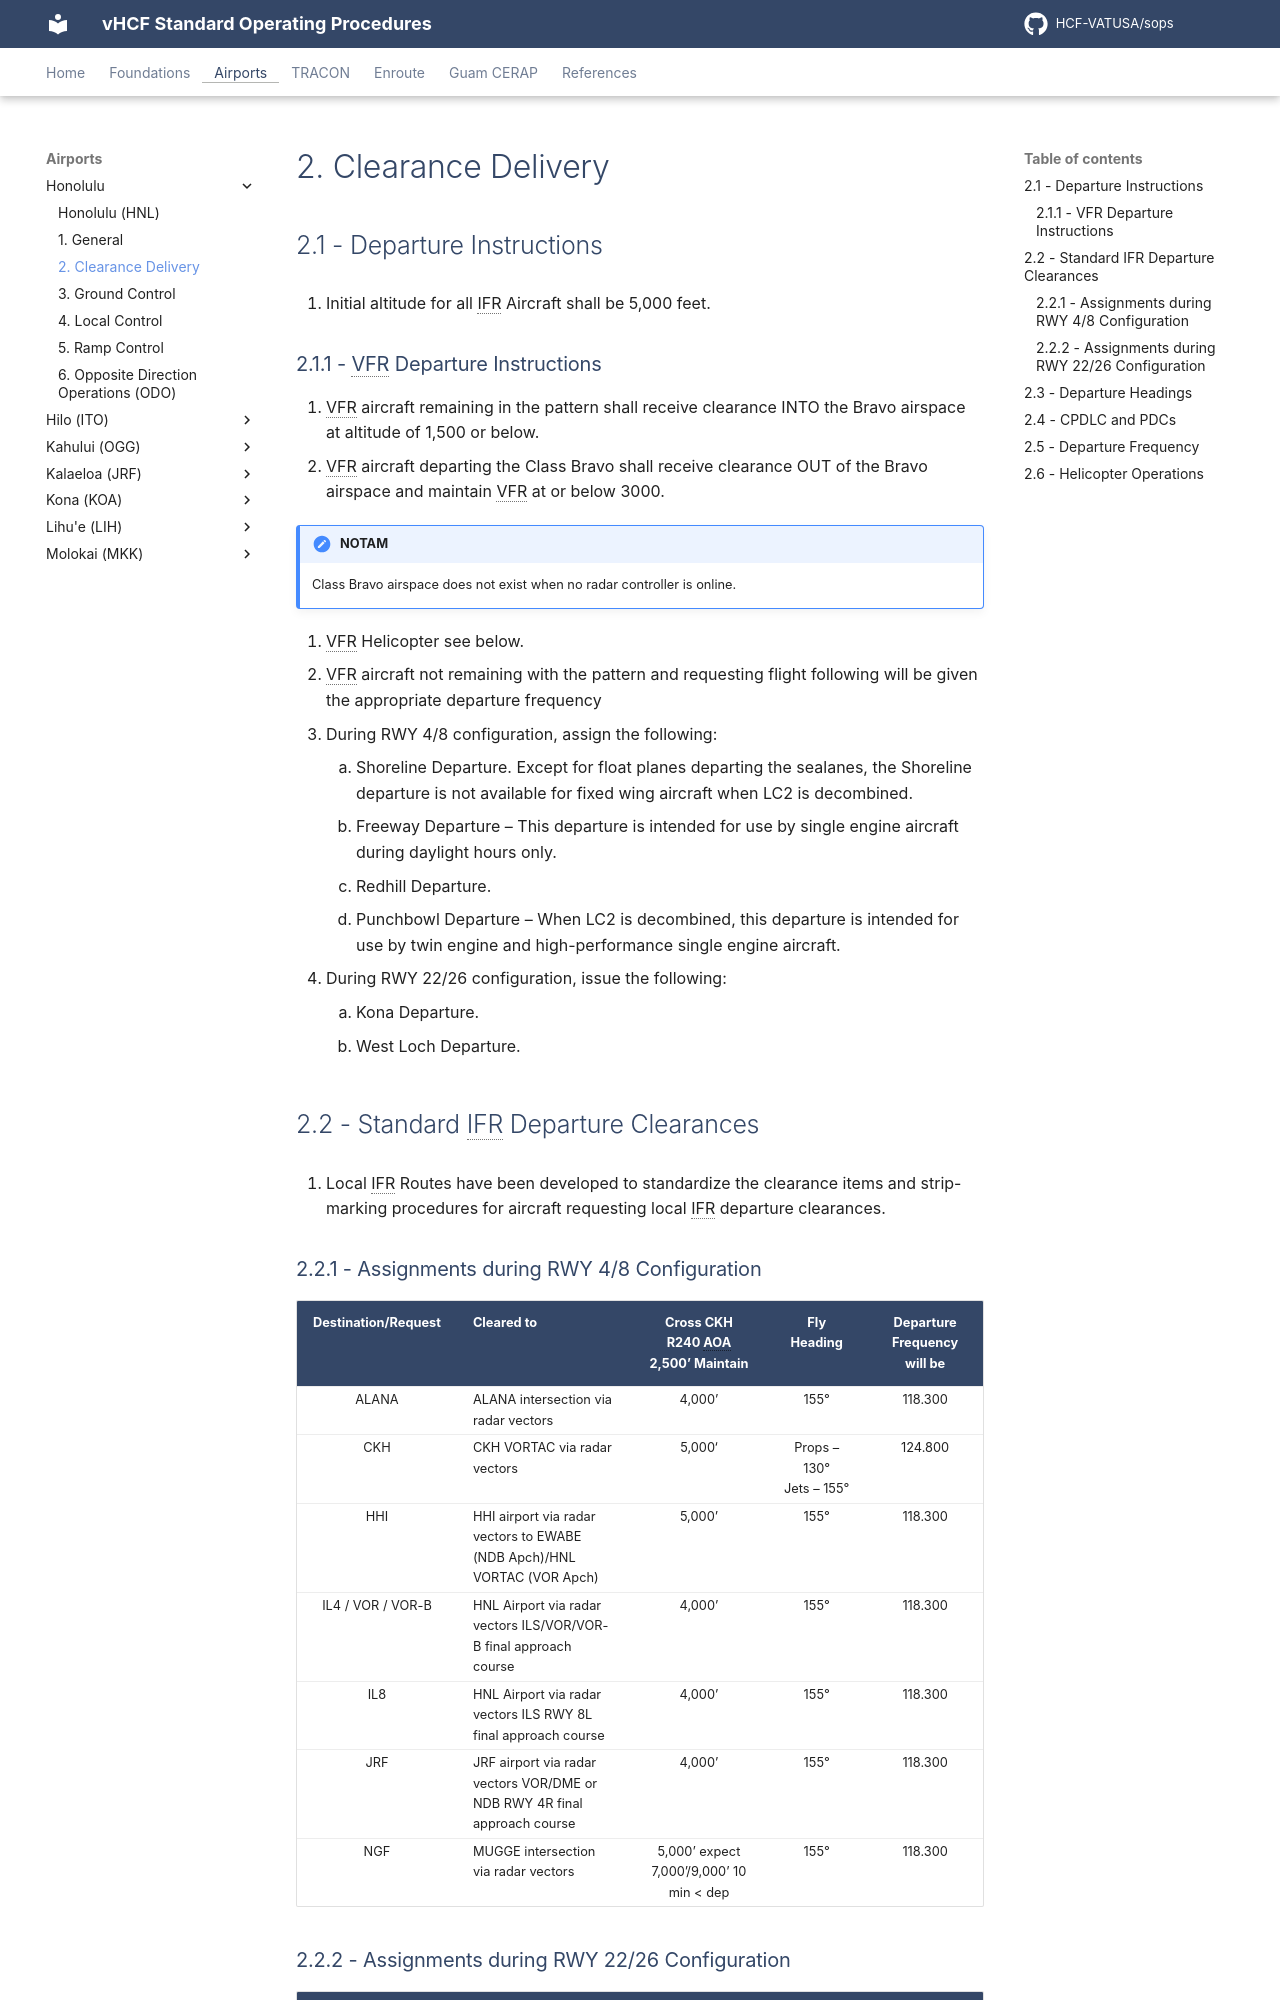

repository: HCF-VATUSA/sops · page: airports/Honolulu/delivery/index.html · generator: mkdocs

# 2. Clearance Delivery

## 2.1 - Departure Instructions

1. Initial altitude for all IFR Aircraft shall be 5,000 feet.

### 2.1.1 - VFR Departure Instructions

1. VFR aircraft remaining in the pattern shall receive clearance INTO the Bravo airspace at altitude of 1,500 or below.
2. VFR aircraft departing the Class Bravo shall receive clearance OUT of the Bravo airspace and maintain VFR at or below 3000.

!!! note "NOTAM"
    Class Bravo airspace does not exist when no radar controller is online.


1. VFR Helicopter see below.
3. VFR aircraft not remaining with the pattern and requesting flight following will be given the appropriate departure frequency
4. During RWY 4/8 configuration, assign the following:
    1. Shoreline Departure. Except for float planes departing the sealanes, the Shoreline departure is not available for fixed wing aircraft when LC2 is decombined.
    2. Freeway Departure – This departure is intended for use by single engine aircraft during daylight hours only.
    3. Redhill Departure.
    4. Punchbowl Departure – When LC2 is decombined, this departure is intended for use by twin engine and high-performance single engine aircraft.
5. During RWY 22/26 configuration, issue the following:
    1. Kona Departure.
    2. West Loch Departure.

## 2.2 - Standard IFR Departure Clearances

1. Local IFR Routes have been developed to standardize the clearance items and strip-marking procedures for aircraft requesting local IFR departure clearances.
